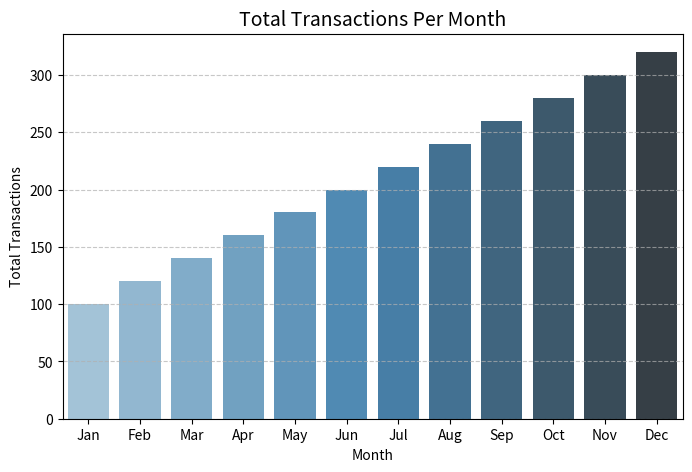
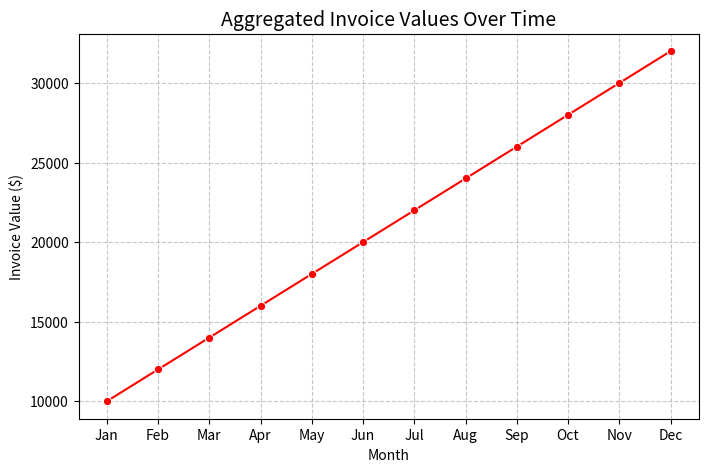
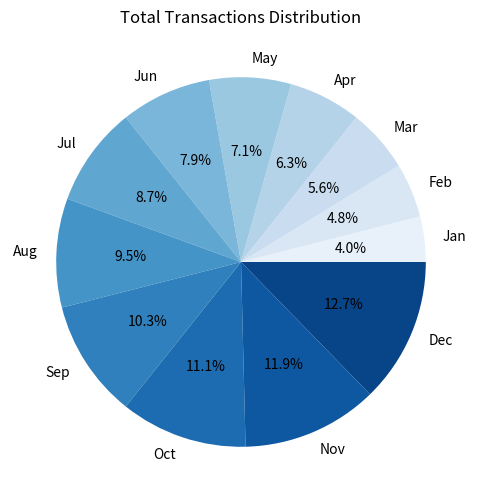

Here is the Python script that generated these plots, in order:
import matplotlib.pyplot as plt
import seaborn as sns
import pandas as pd

# Simulated extracted data from OCR (Replace with actual extracted data)
ocr_data = {
    "Months": ["Jan", "Feb", "Mar", "Apr", "May", "Jun", "Jul", "Aug", "Sep", "Oct", "Nov", "Dec"],
    "Total Transactions": [100, 120, 140, 160, 180, 200, 220, 240, 260, 280, 300, 320],
    "Aggregated Invoice Values": [10000, 12000, 14000, 16000, 18000, 20000, 22000, 24000, 26000, 28000, 30000, 32000]
}

# Convert to DataFrame
df = pd.DataFrame(ocr_data)

# 🔹 Create a Bar Chart for Total Transactions
plt.figure(figsize=(8, 5))
sns.barplot(x=df["Months"], y=df["Total Transactions"], palette="Blues_d")
plt.title("Total Transactions Per Month", fontsize=14)
plt.xlabel("Month")
plt.ylabel("Total Transactions")
plt.grid(axis="y", linestyle="--", alpha=0.7)
plt.show()

# 🔹 Create a Line Chart for Aggregated Invoice Values
plt.figure(figsize=(8, 5))
sns.lineplot(x=df["Months"], y=df["Aggregated Invoice Values"], marker="o", color="red")
plt.title("Aggregated Invoice Values Over Time", fontsize=14)
plt.xlabel("Month")
plt.ylabel("Invoice Value ($)")
plt.grid(axis="both", linestyle="--", alpha=0.7)
plt.show()

# 🔹 Create a Pie Chart for Total Transactions
plt.figure(figsize=(6, 6))
plt.pie(df["Total Transactions"], labels=df["Months"], autopct="%1.1f%%", colors=sns.color_palette("Blues", len(df)))
plt.title("Total Transactions Distribution")
plt.show()
